Photos from the image-classification dataset "Dataset_HydroFarm" in the GitHub repository Afsaumutoniwase/Farmsmart_model_training_and_evaluation. Its 2 classes are: healthy, unhealthy.

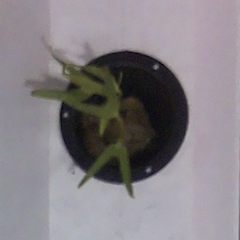
Label: healthy

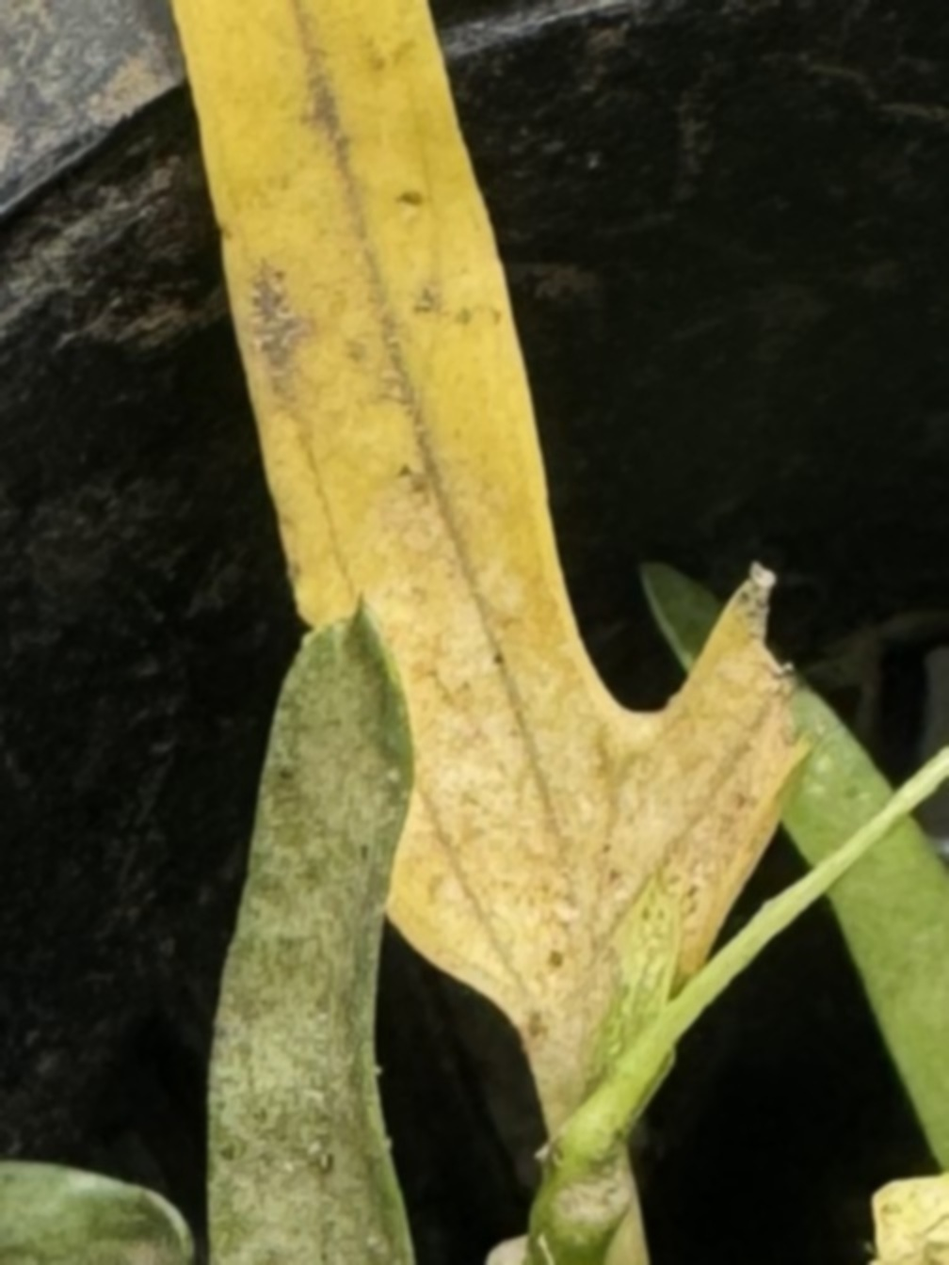
Label: unhealthy

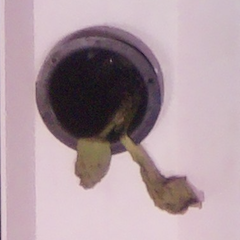
Label: unhealthy

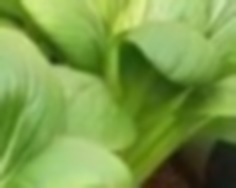
Label: healthy

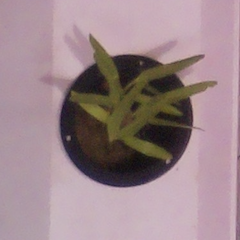
Label: healthy

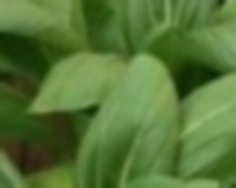
Label: healthy
